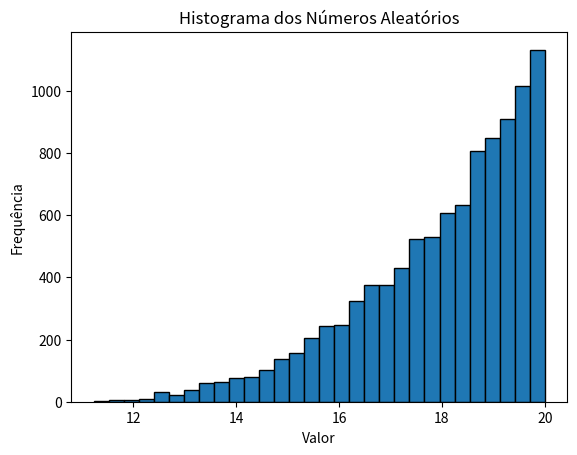

Write the Python code that produced this figure.
import random
import matplotlib.pyplot as plt

def random_weighted(min_value: float, max_value: float) -> float:
    """
    Gera um valor aleatório com duas casas decimais entre min_value e max_value,
    com maior probabilidade de ser próximo ao max_value.
    """
    random_factor = random.random() ** (1/4)  # Aumenta a chance de ser próximo ao máximo
    weighted_value = min_value + random_factor * (max_value - min_value)
    return round(weighted_value, 2)

# Gerando mil números aleatórios
min_value = 10
max_value = 20
random_numbers = [random_weighted(min_value, max_value) for _ in range(10000)]

# Plotando o histograma
plt.hist(random_numbers, bins=30, edgecolor='black')
plt.title('Histograma dos Números Aleatórios')
plt.xlabel('Valor')
plt.ylabel('Frequência')
plt.show()
